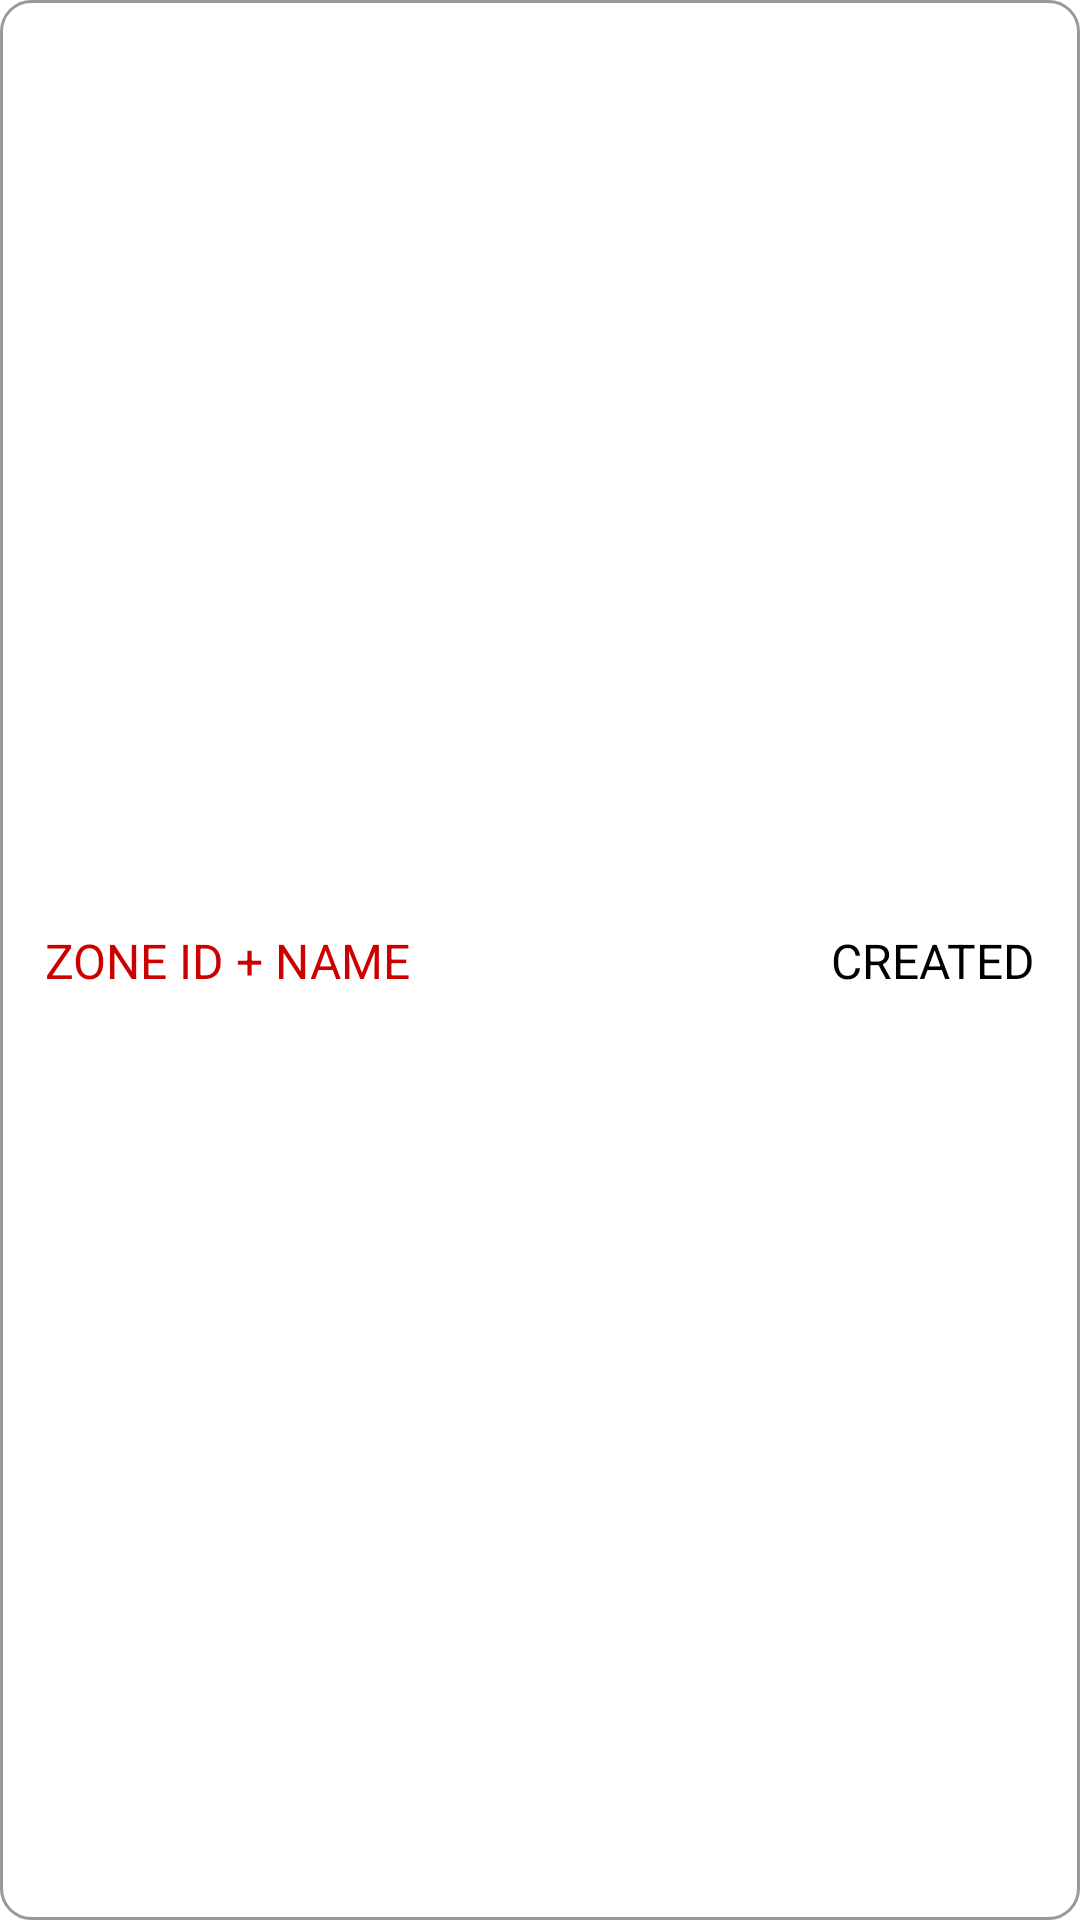

The Android layout XML behind this screen, and the referenced resources:
<!-- AndroidManifest.xml: application theme Theme.Asm2 -->
<!-- res/layout/adapter_report.xml -->
<?xml version="1.0" encoding="utf-8"?>
<androidx.constraintlayout.widget.ConstraintLayout xmlns:android="http://schemas.android.com/apk/res/android"
    xmlns:app="http://schemas.android.com/apk/res-auto"
    xmlns:tools="http://schemas.android.com/tools"
    android:layout_width="match_parent"
    android:layout_height="wrap_content"
    android:background="@drawable/adapter_border">

    <TextView
        android:id="@+id/report_adapter_zone_txt"
        android:layout_width="wrap_content"
        android:layout_height="wrap_content"
        android:layout_margin="5dp"
        android:text="ZONE ID + NAME"
        android:textColor="@android:color/holo_red_dark"
        android:textSize="16sp"
        app:layout_constraintBottom_toBottomOf="parent"
        app:layout_constraintStart_toStartOf="parent"
        app:layout_constraintTop_toTopOf="parent" />

    <TextView
        android:id="@+id/report_adapter_created_txt"
        android:layout_width="wrap_content"
        android:layout_height="wrap_content"
        android:layout_margin="5dp"
        android:text="CREATED"
        android:textColor="@android:color/black"
        android:textSize="16sp"
        app:layout_constraintBottom_toBottomOf="parent"
        app:layout_constraintEnd_toStartOf="@+id/report_adapter_view_btn"
        app:layout_constraintTop_toTopOf="parent" />

    <ImageButton
        android:id="@+id/report_adapter_view_btn"
        android:layout_width="wrap_content"
        android:layout_height="wrap_content"
        android:background="@android:color/transparent"
        android:contentDescription="View info"
        android:tint="@color/black"
        app:layout_constraintBottom_toBottomOf="parent"
        app:layout_constraintEnd_toEndOf="parent"
        app:layout_constraintTop_toTopOf="parent"
        app:srcCompat="@android:drawable/ic_menu_send" />
</androidx.constraintlayout.widget.ConstraintLayout>
<!-- resources referenced by this layout -->
<resources>
  <!-- drawable adapter_border (drawable) -->
  <?xml version="1.0" encoding="UTF-8"?>
  <shape xmlns:android="http://schemas.android.com/apk/res/android" android:shape="rectangle">
      <corners android:radius="10dp"/>
      <padding android:left="10dp" android:right="10dp" android:top="10dp" android:bottom="10dp"/>
      <stroke android:width="1dp" android:color="#999999"/>
  </shape>
  <!-- not gathered from this repository: default colours our renderer supplied (Android Studio template values) -->
  <color name="black">#FF000000</color>
</resources>
